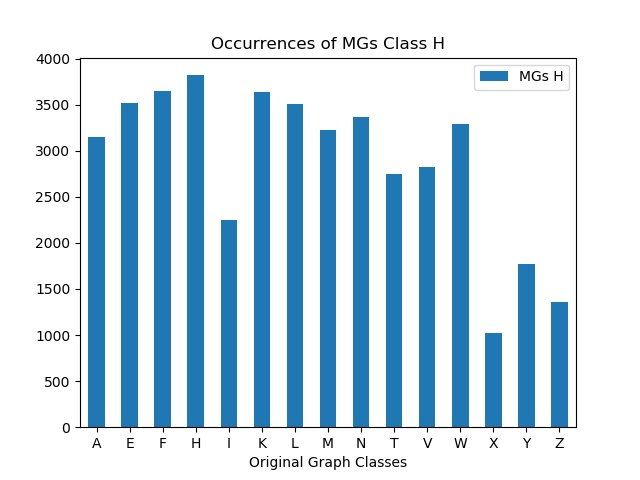

Source data for this figure (header and first rows):
, MGs H
A, 3151
E, 3515
F, 3652
H, 3820
I, 2244
K, 3637
L, 3510
M, 3224
N, 3363
T, 2752
V, 2823
W, 3292
X, 1017
Y, 1770
Z, 1359
